Run: headless pygame with SDL's dummy video driver; simulated clock (each Clock.tick advances the game by its frame time, no real sleeping); random seed 0; keys injected as events and as key.get_pressed() state; no mouse input.
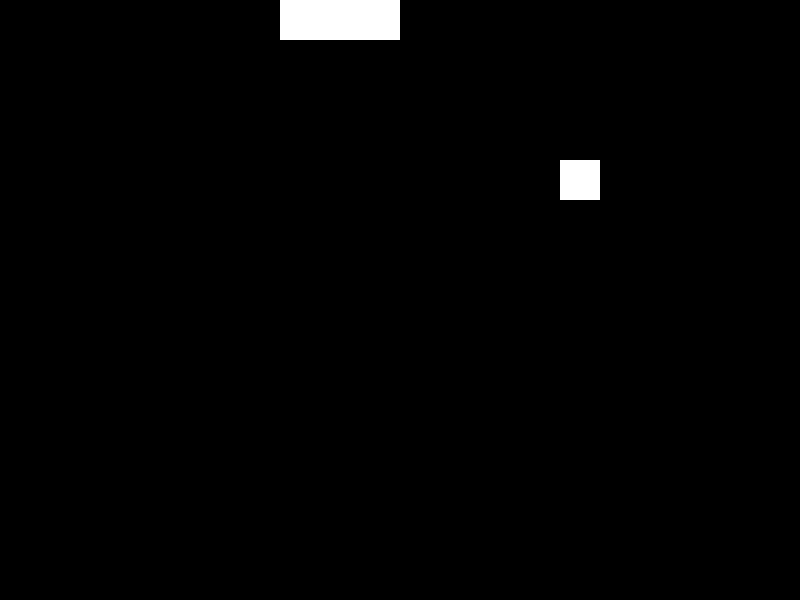
Frame 1 of 4 · flips 1–60 · no input
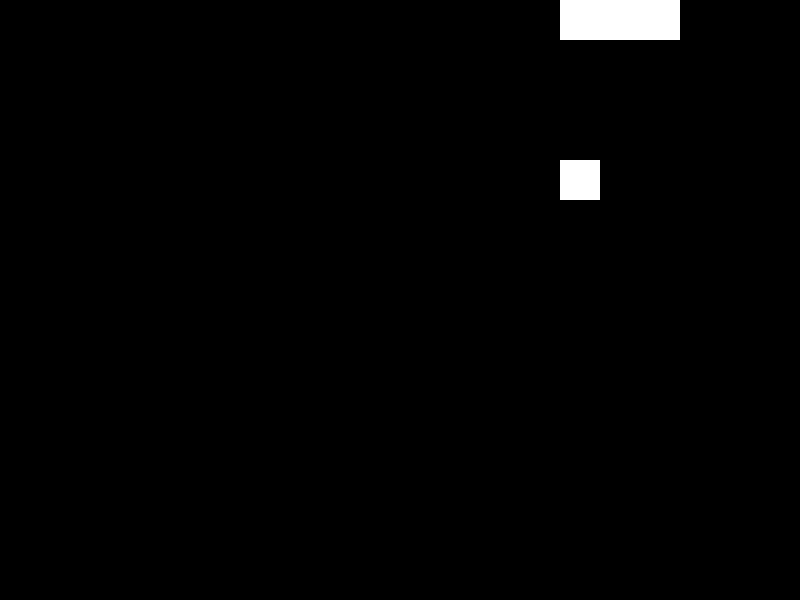
Frame 2 of 4 · flips 61–180 · tapped SPACE, RETURN · held RIGHT (→), D
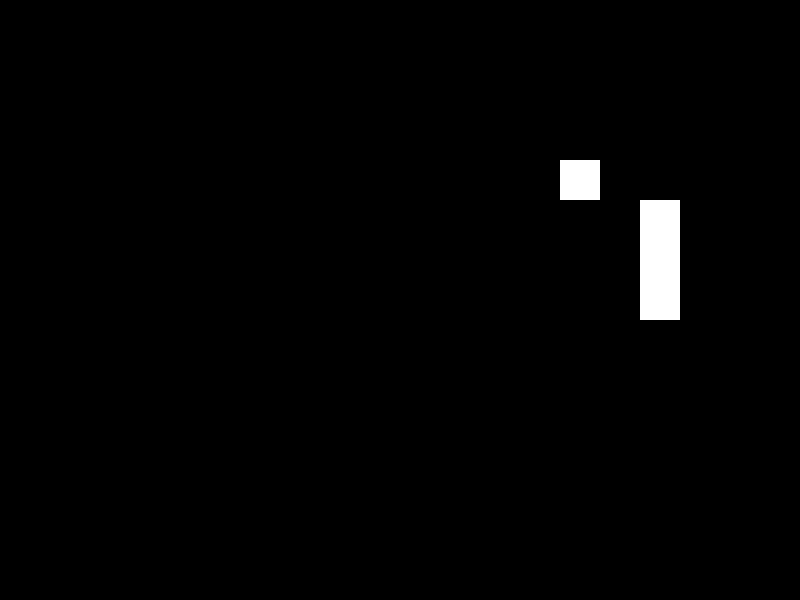
Frame 3 of 4 · flips 181–300 · held DOWN (↓), S
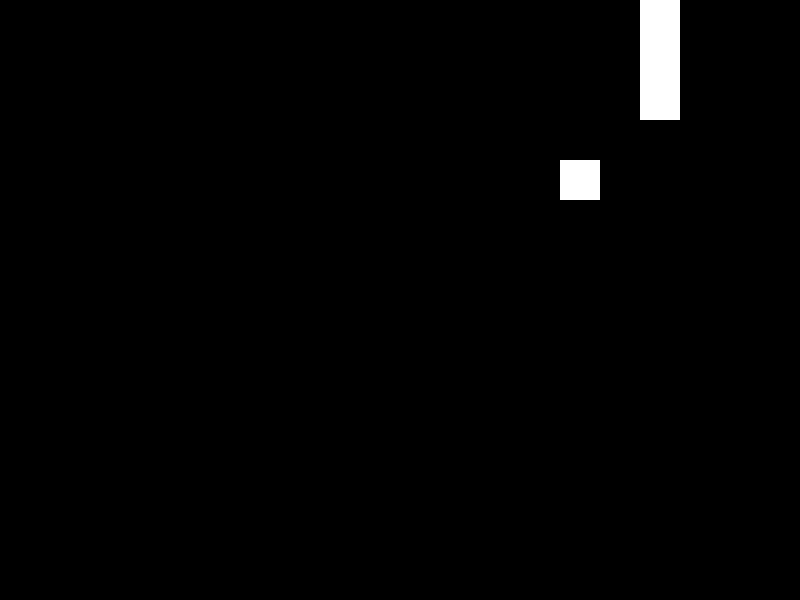
Frame 4 of 4 · flips 301–420 · held LEFT (←), A, UP (↑), W

The pygame program that drew these frames:

import pygame
from enum import Enum
from pygame import Rect
from typing import Union, Tuple, List
from random import choice


class Color:
    WHITE = (255, 255, 255)
    BLACK = (0, 0, 0)


class Game:
    DEFAULT_RECT_SIZE = 40
    DEFAULT_RECT = Rect(0, 0, DEFAULT_RECT_SIZE, DEFAULT_RECT_SIZE)


class Screen:
    NUM_BLOCKS_X = 20
    NUM_BLOCKS_Y = 15
    block_size = Game.DEFAULT_RECT_SIZE
    WIDTH, HEIGHT = block_size * NUM_BLOCKS_X, block_size * NUM_BLOCKS_Y
    RECT = WIDTH, HEIGHT
    FPS = 60


class Direction(Enum):
    s = Game.DEFAULT_RECT_SIZE
    # Coordinates to sum to create movement at a step for each direction
    N, S, W, E = (0, -s), (0, s), (-s, 0), (s, 0)


class SnakeUnit(pygame.sprite.Sprite):
    """
    Represents a single block of the snake on the screen
    """

    def __init__(self, place_after=None):
        pygame.sprite.Sprite.__init__(self)
        # The RenderPlain group has a draw method that will use the rect and image attributes
        self.rect = (
            Game.DEFAULT_RECT.copy()
            if place_after is None
            else place_after.move(Game.DEFAULT_RECT_SIZE, 0)
        )
        self.image = pygame.Surface((self.rect.w, self.rect.h))
        self.image.fill(Color.WHITE)


class Snake(pygame.sprite.RenderPlain):
    """
    Group of sprites(snake units) that compose the full snake
    """

    def __init__(self, *snake_units):
        super().__init__(*snake_units)
        self.direction = Direction.E
        self.frametime_counter = 0
        self.frametime_for_step = 256
        self.shortcuts = {
            pygame.K_UP: Direction.N,
            pygame.K_DOWN: Direction.S,
            pygame.K_RIGHT: Direction.E,
            pygame.K_LEFT: Direction.W,
        }

    def update(self, frametime: int, food_group: pygame.sprite.Group):
        for event in pygame.event.get():
            if event.type == pygame.KEYDOWN and event.key in self.shortcuts.keys():
                event: pygame.event.Event
                # Prevents movement to the opposite direction(snake would collide with itself)
                opposites = {
                    Direction.N: Direction.S,
                    Direction.S: Direction.N,
                    Direction.W: Direction.E,
                    Direction.E: Direction.W,
                }
                direction = self.shortcuts.get(event.key)
                if opposites[self.direction] != direction:
                    self.direction = direction

        # Using frametime keeps the movement relatively stable despite the FPS the game is running at
        if self.frametime_counter >= self.frametime_for_step:
            self.step()
            self.frametime_counter = 0
            head: SnakeUnit = self.sprites().pop()
            collided_foods = pygame.sprite.spritecollide(head, food_group, dokill=True)
            if len(collided_foods) > 0:
                food_group.add(Food(self))
                new_head = SnakeUnit()
                x_mov = self.direction.value[0]
                y_mov = self.direction.value[1]
                new_head.rect = head.rect.move(x_mov, y_mov)
                self.add(new_head)
        else:
            self.frametime_counter += frametime

    def step(self):
        """
        Move all snake units by one step
        """
        sprites: List[SnakeUnit] = self.sprites()
        head: SnakeUnit = sprites.pop()
        x_mov = self.direction.value[0]
        y_mov = self.direction.value[1]
        previous_sprite_rect = head.rect.copy()
        head.rect.move_ip(x_mov, y_mov)
        for sprite in reversed(sprites):
            sprite_rect_bkp = sprite.rect
            sprite.rect = previous_sprite_rect
            previous_sprite_rect = sprite_rect_bkp


class Food(pygame.sprite.Sprite):
    def __init__(self, snake_group: Snake):
        pygame.sprite.Sprite.__init__(self)
        self.rect = random_pos_rect(
            Game.DEFAULT_RECT, [sprite.rect for sprite in snake_group.sprites()]
        )
        self.image = pygame.Surface((self.rect.w, self.rect.h))
        self.image.fill(Color.WHITE)


def random_pos_rect(
    size: Union[Rect, Tuple[int, int]], excluded_rects: List[Rect]
) -> Rect:
    """
    Generates random position within the screen. Excludes points that would be out of screen and possibly colliding
    objects, which can be passed though a list.
    :param size: rect or tuple with object's width and height
    :param excluded_rects: list of positions that will be excluded from the possible rectangles
    :return: rect with a random position within the screen, with the same dimensions
    """
    size_is_rect = isinstance(size, Rect)
    rect = size if size_is_rect else Rect(0, 0, size[0], size[1])
    max_width = Screen.WIDTH - rect.w
    max_height = Screen.HEIGHT - rect.h
    range_for_rect = lambda max_size: range(0, max_size, Game.DEFAULT_RECT_SIZE)
    possible_screen_rects = (
        Rect(i, j, rect.w, rect.h)
        for i in range_for_rect(max_width)
        for j in range_for_rect(max_height)
    )
    rects_without_collision = [
        rect
        for rect in possible_screen_rects
        if not rect.collidelist(excluded_rects) >= 0
    ]
    return choice(rects_without_collision)


if __name__ == "__main__":
    pygame.display.init()
    pg_screen = pygame.display.set_mode(Screen.RECT)
    clock = pygame.time.Clock()
    s = Game.DEFAULT_RECT_SIZE
    u1 = SnakeUnit(place_after=Game.DEFAULT_RECT.move(s * 3, 0))
    u2 = SnakeUnit(place_after=u1.rect)
    u3 = SnakeUnit(place_after=u2.rect)
    snake = Snake(u1, u2, u3)
    foods = pygame.sprite.RenderPlain()
    foods.add(Food(snake))

    frametime = 0
    while True:
        pg_screen.fill(Color.BLACK)
        snake.update(frametime, foods)
        foods.update()
        snake.draw(pg_screen)
        foods.draw(pg_screen)
        pygame.display.update()
        frametime = clock.tick(Screen.FPS)
